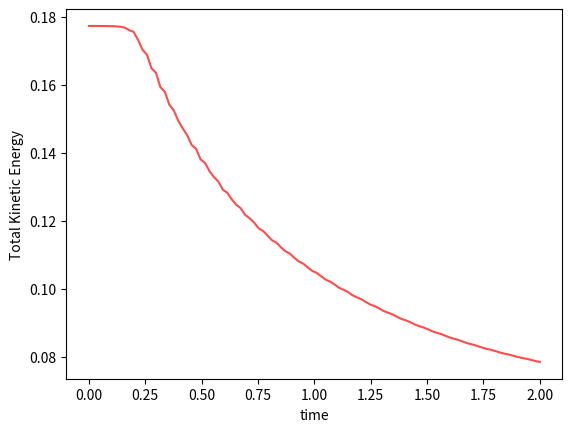

Recreate this plot in Python.
import numpy as np
import matplotlib.pyplot as plt


mass = []         # store mass values


def I(x):
    # Initial condition (gaussian)
    return np.exp((-(x - 0.5)**2)/(2*0.1**2))


def f(u):
    return (u**2)/2


def LWM(u, i):
    # Lax-Wendroff Method, returns u_i value at time-step n+1
   
    # adds periodic boundry conditions
    if i == 0:
        il = N
    else:
        il = i - 1

    if i == N:
        ih = 0
    else:
        ih = i + 1
   
    # implement the Lax-Wendroff finite difference formula
    c = dt/dx
    Ap = (u[i] + u[ih])/2
    Am = (u[i] + u[il])/2

    T1 = -(c/2)*(f(u[ih]) - f(u[il]))
    T2 = ((c**2)/2)*(Ap*(f(u[ih]) - f(u[i])) - Am*(f(u[i]) - f(u[il])))

    return u[i] + T1 + T2



def timestep(u):
    # Calculate the all x values at a given for the (n+1)th time
    funct = []
    for i in range(N+1):
        funct.append(LWM(u, i))
    return funct


def animation(g, e):
    # updates the graph live at each new time step
    for j in range(int(max_t*Nt + 1)):
        '''
        fig, ax = plt.subplots()
       
        ax.plot(x, times[j], color='r', label='Lax-Wendroff solution', alpha = 0.5)
        ax.set_xlim(0, 1)
        ax.set_ylim(0, 1.3)
        ax.set_title(f't = {j*dt}')
        ax.legend()
        '''

    return g, e

def multiplot(lines):
    # Plots the solution at many times on the same graph
    fig, ax = plt.subplots()

    ax.plot(x, times[1], color='r', label='Lax-Wendroff solution', alpha = 0.5)
    spacing = 50   # keeps the graph line spacing the same for all time resolutions
    for j in range(int((spacing/Nt)*(lines - 2))):
        ax.plot(x, times[int(((Nt/spacing)*j) + 2)], color='r', alpha = 0.5)
        #print(f't = {(j+2)*0.02}')

    ax.plot(x, u, color='b', label='Initial condition', alpha = 0.8)
    plt.xlabel('x')
    plt.ylabel('u(x, t)')
    ax.set_xlim(0, 1)
    ax.set_ylim(0, 1.3)
   
    ax.legend()


def plot_t(t):
    # Plots a graph of the solution at a fixed time, along with the IC
    # Only the timestep number t is plotted
    fig, ax = plt.subplots()
    ax.plot(x, u, color='b', label='Initial condition', alpha = 0.8)
    ax.plot(x, times[t], color='r', alpha = 0.5, label=f'Solution at t={1/Nt * t}')
    plt.xlabel('x')
    plt.ylabel('u(x, t)')
    ax.set_xlim(0, 1)
    ax.set_ylim(0, 1.3)
       
    ax.legend()


N = 50   # The number of points x is calculated at
Nt = 50   # The number of points times calculated at
dx = 1/N   # spatial resolution
dt = 1/Nt   # time resolution

max_t = 2   # end time

u = []
# generating the initial condition u in descrete form
for j in range(N+1):
    u.append(I(j/N))

x = np.linspace(0, 1, N+1)

mass.append(np.sum(np.asarray(u)**2)*dx)

# calculating the function at each timestep and updates u = function for the next step
function = u
j = 0
times = []
while j < max_t*Nt + 1:
    times.append(function)
    function = timestep(function)
    #Integrating mass and energy to show conservation
    mass.append(np.sum(np.asarray(function)**2)*dx)
    j += 1



#multiplot(Nt*max_t)
#plot_t(6)

plt.figure()
plt.plot(np.linspace(0,2,102), mass,alpha=0.7,color='r')
plt.xlabel('time')
plt.ylabel('Total Kinetic Energy')
plt.show()
